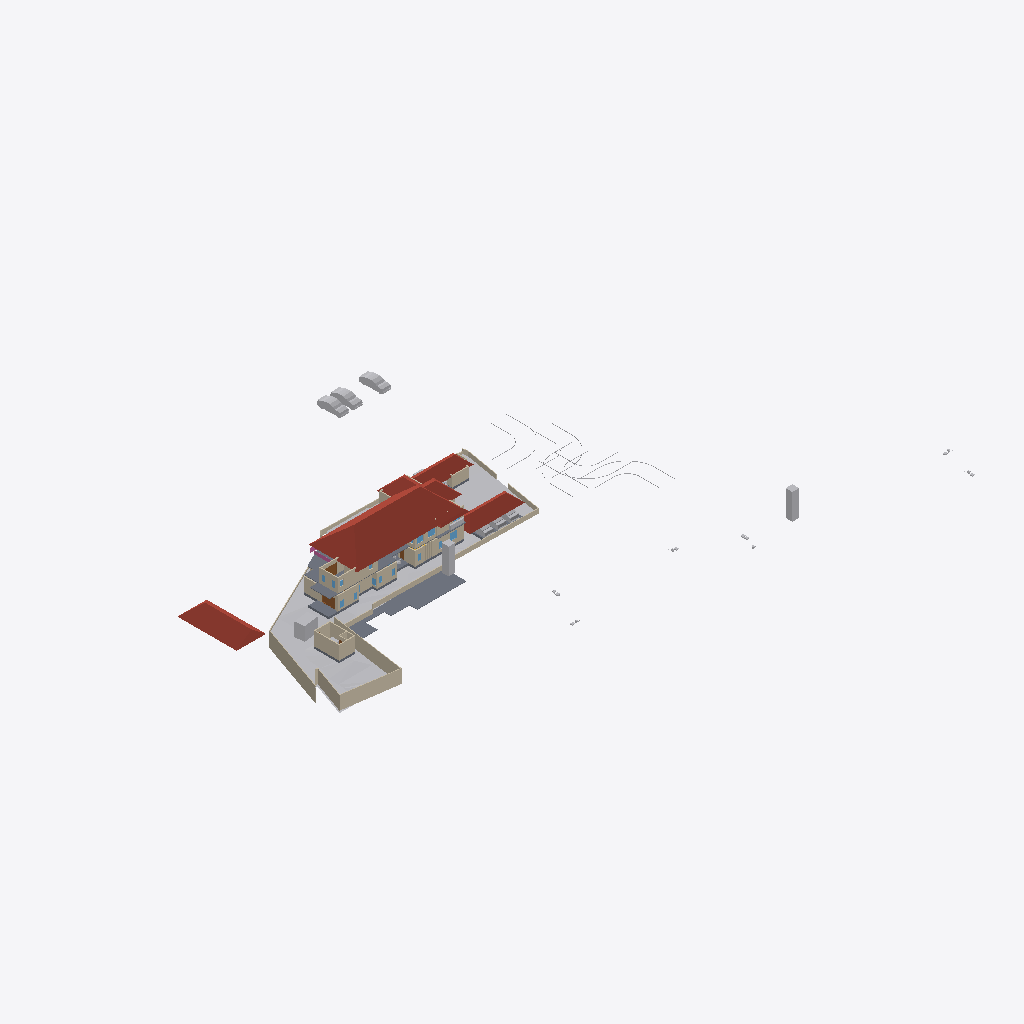
Isometric view of an IFC building model (IFC-SPF (STEP), schema IFC4X3, length unit metre), seen from the south-west, elements coloured by IFC class: 40 walls (beige), 17 other elements (light grey), 6 roofs (red-brown), 6 slabs (grey), 3 doors (brown), 3 windows (light blue), 1 railing (pink).
Extent 123.3 m × 86.4 m × 18.0 m (x, y, z). Storeys (7): Road Level at 0.00 m; Concept at 0.00 m; Existing at 0.00 m; Roof at 0.00 m; Area at 0.00 m; GF at 0.45 m; FF at 3.75 m. Elements (403): 119 IfcWall, 100 IfcFurniture, 53 IfcBuildingElementProxy, 35 IfcDoor, 31 IfcSanitaryTerminal, 30 IfcWindow, 9 IfcSlab, 8 IfcVehicle, 6 IfcRoof, 5 IfcStairFlight, 2 IfcGeographicElement, 2 IfcRailing.

HEADER;
FILE_DESCRIPTION(('ViewDefinition[DesignTransferView]'),'2;1');
FILE_NAME('Jailani.ifc','2025-12-19T12:13:01+05:30',(''),(''),'IfcOpenShell 0.8.4','Bonsai 0.8.4','Nobody');
FILE_SCHEMA(('IFC4X3'));
ENDSEC;
DATA;
#1=IFCPROJECT('1rEyq$MlvDVO9q4X_6O_vh',$,'My Project',$,$,$,$,(#14,#26),#9);
#31=IFCSITE('2ymv4STDrDCBgdvlSnG91s',$,'My Site',$,$,#54,$,$,$,$,$,$,$,$);
#37=IFCBUILDING('0WCwdFWaT3fvN6dYFJV0G3',$,'My Building',$,$,#60,$,$,$,$,$,$);
#43=IFCBUILDINGSTOREY('3glIUxBxj019WI9WL2_LBp',$,'Road Level',$,$,#66,$,$,$,$);
#2091=IFCBUILDINGSTOREY('0gksAyAJzF1eVdNHxF82jx',$,'GF',$,$,#2111,$,$,$,$);
#9684=IFCBUILDINGSTOREY('0GW8AoQ6z9OfFkHNDnUrmB',$,'FF',$,$,#125450,$,$,$,$);
#36449=IFCBUILDINGSTOREY('08MXqDc890wx$ikiXcsfjl',$,'Concept',$,$,#36465,$,$,$,$);
#37612=IFCBUILDINGSTOREY('3FqJSqHaz8MQtwN4CzJUgT',$,'Existing',$,$,#37627,$,$,$,$);
#39460=IFCBUILDINGSTOREY('2$v9ldK6P2VucsJp$wo$TV',$,'Roof',$,$,#39475,$,$,$,$);
#119304=IFCBUILDINGSTOREY('0qBaI9Ey94591kdt6C2Jnr',$,'Area',$,$,#119319,$,$,$,$);
#1788=IFCGEOGRAPHICELEMENT('2G7_FUH1TFnfA2p0BceQCt',$,'Site',$,$,#100204,#1804,$,.TERRAIN.);
#85471=IFCROOF('0hlaEbjhXESecx5VZoVM17',$,'Hometheatre',$,$,#89239,#85477,$,.HIP_ROOF.);
#79606=IFCROOF('1NEastO1X6N9DvNmgS8S$Q',$,'Hometheatre',$,$,#81870,#79612,$,.HIP_ROOF.);
#119263=IFCSLAB('3Vaym06Dv8swK6XqxYfPyG',$,'Slab',$,$,#119835,#119287,$,$);
#83843=IFCROOF('1pFq7nUoz2yR107ud67i51',$,'Hometheatre',$,$,#85878,#83849,$,.HIP_ROOF.);
#2607=IFCWALL('0hLi5deXP5Zfo$NOtNZznY',$,'Wall',$,$,#112989,#2613,$,$);
#76545=IFCSLAB('2aCiXPnYz8$gA8qCOugHjJ',$,'Slab',$,$,#126183,#76566,$,$);
#2532=IFCWALL('2uoMgyRXTBJAXpnQJxkX2y',$,'Wall',$,$,#113095,#2538,$,$);
#83806=IFCROOF('0oJvKo2E55bOpUdS8Q88GC',$,'Hometheatre',$,$,#85873,#83812,$,.HIP_ROOF.);
#2632=IFCWALL('1hiIP0I5r0ZAybbUAFoviW',$,'Wall',$,$,#112940,#2638,$,$);
#4726=IFCSLAB('2FiUBYKgX14Ok5pfpzPww9',$,'Slab',$,$,#104282,#4737,$,$);
#89125=IFCROOF('3QG_sn$6D8wh3KWg2rDEP$',$,'Hometheatre',$,$,#119894,#89131,$,.HIP_ROOF.);
#4239=IFCBUILDINGELEMENTPROXY('3q7lNd2p17oe3AMat8N37d',$,'Toilet 2',$,$,#81645,#4249,$,.COMPLEX.);
#3370=IFCWALL('0xoPJC_XvDxeOzIZpSQWPO',$,'Wall',$,$,#35160,#3381,$,$);
#80504=IFCWALL('12NwpFmU98MAM6qOKwjUDK',$,'Wall',$,$,#126433,#80515,$,$);
#23555=IFCTRANSPORTELEMENT('10_X8X5DHBYv3U3r1ASSTk',$,'TransportElement',$,$,#35085,#23564,$,$);
#80165=IFCTRANSPORTELEMENT('3e3Q4k1592$RuhbEiGY1JY',$,'TransportElement',$,$,#126208,#80195,$,$);
#40247=IFCVEHICLE('1o80UYAPX4cRrso8iBSkYA',$,'Vehicle',$,$,#41071,#40260,$,$);
#40601=IFCVEHICLE('2n0InfZ3983xlP1tLNpSFe',$,'Vehicle',$,$,#41081,#40614,$,$);
#86840=IFCWALL('1zaCosLNjApxxIMARr_CVV',$,'Wall',$,$,#111478,#86851,$,$);
#40902=IFCROOF('0NQmnSdgH4pOZ3l6AOOmoo',$,'Hometheatre',$,$,#89124,#40908,$,.HIP_ROOF.);
#3433=IFCWALL('2gqgdNokT89Rrmjq1x$gkt',$,'Wall',$,$,#35105,#3444,$,$);
#40568=IFCVEHICLE('3YADKfQzbBmOkqjeAW8eZC',$,'Vehicle',$,$,#41076,#40581,$,$);
#2582=IFCWALL('3AhfTEAr96zBOu2JT1DiVf',$,'Wall',$,$,#113113,#2588,$,$);
#120536=IFCWALL('2FDQOO56jA8Azr6TXUl4T5',$,'Wall',$,$,#120725,#120547,$,$);
#60677=IFCWALL('18dA7i_Sb71RfCHKrpu8gf',$,'Wall',$,$,#115948,#60688,$,$);
#75649=IFCWALL('2gTor6mr53hg_pswciWXP$',$,'Wall',$,$,#126418,#75660,$,$);
#75060=IFCWALL('2K92LYKUD0X8mExphv8wF_',$,'Wall',$,$,#120767,#75071,$,$);
#101839=IFCWALL('05GeNlEqH0efYPT5LNcXVO',$,'Wall',$,$,#111533,#101850,$,$);
#3190=IFCWALL('193oymhqH3WPw9ieWVOFsJ',$,'Wall',$,$,#36281,#3201,$,$);
#59578=IFCWALL('18OzynGbzFkxUyJxJqUeri',$,'Wall',$,$,#128304,#59589,$,$);
#82494=IFCWALL('114z9vmOj61f0ByT8PV_4j',$,'Wall',$,$,#111498,#82505,$,$);
#86870=IFCWALL('1_fX$FEwXFLOJR8rOkkV$4',$,'Wall',$,$,#111473,#86881,$,$);
#60124=IFCWALL('2egd4x5r5Bt9ju5FZWKZ7D',$,'Wall',$,$,#123826,#60135,$,$);
#100281=IFCWALL('2fzXKGPWP48uyMaTiY3vHW',$,'Wall',$,$,#100427,#100292,$,$);
#2407=IFCWALL('1wqYISk15EtxPgF1WYwVVh',$,'Wall',$,$,#100330,#2413,$,$);
#2381=IFCWALL('2ukC8AQQP85Rb_ZeT84bZY',$,'Wall',$,$,#112883,#2388,$,$);
#74074=IFCWALL('3rQ_eWSI1E988SeZf1Hbnw',$,'Wall',$,$,#120809,#74085,$,$);
#41410=IFCVEHICLE('0vgVxzNb92ZxtGg52SdjXf',$,'Vehicle',$,$,#104123,#41423,$,$);
#42195=IFCVEHICLE('3MkhLELVLDs8uvUp6MaLNE',$,'Vehicle',$,$,#104128,#42208,$,$);
#41382=IFCVEHICLE('1IZ4nX7e53bPYukwIgWlwk',$,'Vehicle',$,$,#104118,#41395,$,$);
#123835=IFCWALL('1ZBx9ODU92IOSnIFHTBIK5',$,'Wall',$,$,#123927,#123876,$,$);
#94887=IFCWALL('1_Xhgendj6GPqMDNDurZ6j',$,'Wall',$,$,#126398,#94898,$,$);
#86943=IFCWALL('2f2pLvPszF0xVQvVxkOD$B',$,'Wall',$,$,#119340,#86954,$,$);
#121530=IFCWALL('1PIIkYHrv2mO37HdvZzTBR',$,'Wall',$,$,#126338,#121541,$,$);
#2507=IFCWALL('0zjDgr1wL5mfJb$oJ72rHP',$,'Wall',$,$,#112971,#2513,$,$);
#75549=IFCWALL('36oGwTk25DYRf$Ld17aTG9',$,'Wall',$,$,#128505,#75560,$,$);
#44400=IFCGEOGRAPHICELEMENT('1ijp4spyP8GBGp3uN8hwYJ',$,'Grass',$,$,#44458,#44410,$,.VEGETATION.);
#103288=IFCDOOR('3cTIWM4lTFRgI52Fef_Ug9',$,'Door',$,$,#121428,#103301,$,$,$,$,$,$);
#119444=IFCSLAB('1HaPt$rVH898ahLpgi_hqp',$,'Slab',$,$,#121464,#119465,$,$);
#42055=IFCBUILDINGELEMENTPROXY('3wwYmhSjv9weqNYZfzH9xT',$,'BuildingElementProxy',$,$,#88413,#42068,$,$);
#43017=IFCBUILDINGELEMENTPROXY('3aYsPRn39B_hfstnZLeJpy',$,'BuildingElementProxy',$,$,#88418,#43030,$,$);
#118623=IFCFURNITURE('1WxEo0L2HEAAC_1Xoojopk',$,'Furniture',$,$,#126123,#118634,$,$);
#122915=IFCDOOR('0g_jng4Ln8pwjuNDiA77MR',$,'Door',$,$,#126403,#122928,$,$,$,$,$,$);
#72947=IFCWALL('0249CFPdf1mR5OdU3Dmzb4',$,'Wall',$,$,#126223,#72958,$,$);
#121662=IFCWALL('1BWH$vHq53de7ALB12b4Gj',$,'Wall',$,$,#123081,#121673,$,$);
#127862=IFCSLAB('1QGmrYkAX2DRO2sXIAl9EC',$,'Slab',$,$,#127901,#127883,$,$);
#41753=IFCBUILDINGELEMENTPROXY('1GRKmkjDv94ej3zzovNSwP',$,'BuildingElementProxy',$,$,#104093,#41766,$,$);
#41969=IFCBUILDINGELEMENTPROXY('34CNFuP7L4$g0jXxUngOCu',$,'BuildingElementProxy',$,$,#88408,#41982,$,$);
#45469=IFCBUILDINGELEMENTPROXY('0b4nwe_Ur2p96W4WE_ytTz',$,'BuildingElementProxy',$,$,#88423,#45482,$,$);
#79456=IFCRAILING('0vla1NDP91nQlUPqvNYyYW',$,'Railing',$,$,#125490,#79467,$,$);
#115003=IFCWINDOW('2oXNspy859euzeOLgoIAtu',$,'Window',$,$,#128342,#115016,$,$,$,$,$,$);
#2557=IFCWALL('1jgfO0WGDDYQvoMLTOy$x_',$,'Wall',$,$,#113185,#2563,$,$);
#75219=IFCWALL('2g6vP6SXr4_gN9JJKpnNwn',$,'Wall',$,$,#115966,#75230,$,$);
#127251=IFCWINDOW('3IV7GPPqzBx9EEtKZd1h2z',$,'Window',$,$,#127467,#127347,$,$,$,$,$,$);
#102599=IFCWALL('0rRWeOmxf4Nhxloe51FnnU',$,'Wall',$,$,#111523,#102610,$,$);
#119404=IFCSLAB('1aZu1s_$9FNPL98$qgJvat',$,'Slab',$,$,#121459,#119425,$,$);
#76504=IFCWALL('3VFoUjnBz00vQzzjQsLCSn',$,'Wall',$,$,#126333,#76515,$,$);
#127277=IFCWINDOW('3mF_QYy1X5XhF6t657gOEe',$,'Window',$,$,#127701,#127377,$,$,$,$,$,$);
#86900=IFCWALL('1aeQ_VI9P6Kxd7IMz03byN',$,'Wall',$,$,#119390,#86911,$,$);
#124119=IFCWALL('2n2xepwuDF4gUie0hmNv_J',$,'Wall',$,$,#124180,#124130,$,$);
#123933=IFCWALL('2TqG2qHZj3JukR1_zLoe7G',$,'Wall',$,$,#123994,#123944,$,$);
#2432=IFCWALL('1qBEh3Vc9ECAZABChTAhje',$,'Wall',$,$,#112826,#2438,$,$);
#124181=IFCWALL('3JjyvEE2L309mjS$Y33Yuk',$,'Wall',$,$,#124242,#124192,$,$);
#89350=IFCDOOR('3ftKtJ2ZLFBhEe5UvCnY2q',$,'Door',$,$,#111493,#89358,$,$,$,$,$,$);
#75494=IFCWALL('0GMmhKF4L5vOm9dnC_1EjT',$,'Wall',$,$,#126464,#75505,$,$);
ENDSEC;
